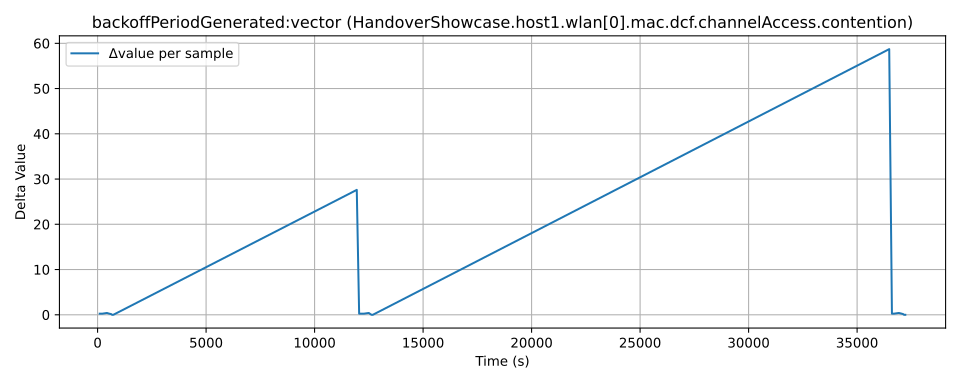

The file beside this chart, header and first rows:
time, value, module, metric
102.0, 0.2313, HandoverShowcase.host1.wlan[0].mac.dcf.c…, backoffPeriodGenerated:vector
200.0, 0.4813, HandoverShowcase.host1.wlan[0].mac.dcf.c…, backoffPeriodGenerated:vector
331.0, 0.7313, HandoverShowcase.host1.wlan[0].mac.dcf.c…, backoffPeriodGenerated:vector
533.0, 1.131, HandoverShowcase.host1.wlan[0].mac.dcf.c…, backoffPeriodGenerated:vector
633.0, 1.381, HandoverShowcase.host1.wlan[0].mac.dcf.c…, backoffPeriodGenerated:vector
728.0, 1.531, HandoverShowcase.host1.wlan[0].mac.dcf.c…, backoffPeriodGenerated:vector
770.0, 1.532, HandoverShowcase.host1.wlan[0].mac.dcf.c…, backoffPeriodGenerated:vector
829.0, 1.533, HandoverShowcase.host1.wlan[0].mac.dcf.c…, backoffPeriodGenerated:vector
12046, 29.14, HandoverShowcase.host1.wlan[0].mac.dcf.c…, backoffPeriodGenerated:vector
12155, 29.39, HandoverShowcase.host1.wlan[0].mac.dcf.c…, backoffPeriodGenerated:vector
12273, 29.64, HandoverShowcase.host1.wlan[0].mac.dcf.c…, backoffPeriodGenerated:vector
12384, 29.89, HandoverShowcase.host1.wlan[0].mac.dcf.c…, backoffPeriodGenerated:vector
12600, 30.29, HandoverShowcase.host1.wlan[0].mac.dcf.c…, backoffPeriodGenerated:vector
12672, 30.44, HandoverShowcase.host1.wlan[0].mac.dcf.c…, backoffPeriodGenerated:vector
12728, 30.44, HandoverShowcase.host1.wlan[0].mac.dcf.c…, backoffPeriodGenerated:vector
12787, 30.44, HandoverShowcase.host1.wlan[0].mac.dcf.c…, backoffPeriodGenerated:vector
36582, 89.16, HandoverShowcase.host1.wlan[0].mac.dcf.c…, backoffPeriodGenerated:vector
36707, 89.41, HandoverShowcase.host1.wlan[0].mac.dcf.c…, backoffPeriodGenerated:vector
36811, 89.66, HandoverShowcase.host1.wlan[0].mac.dcf.c…, backoffPeriodGenerated:vector
37025, 90.06, HandoverShowcase.host1.wlan[0].mac.dcf.c…, backoffPeriodGenerated:vector
37152, 90.31, HandoverShowcase.host1.wlan[0].mac.dcf.c…, backoffPeriodGenerated:vector
37223, 90.46, HandoverShowcase.host1.wlan[0].mac.dcf.c…, backoffPeriodGenerated:vector
37265, 90.46, HandoverShowcase.host1.wlan[0].mac.dcf.c…, backoffPeriodGenerated:vector
37324, 90.46, HandoverShowcase.host1.wlan[0].mac.dcf.c…, backoffPeriodGenerated:vector
